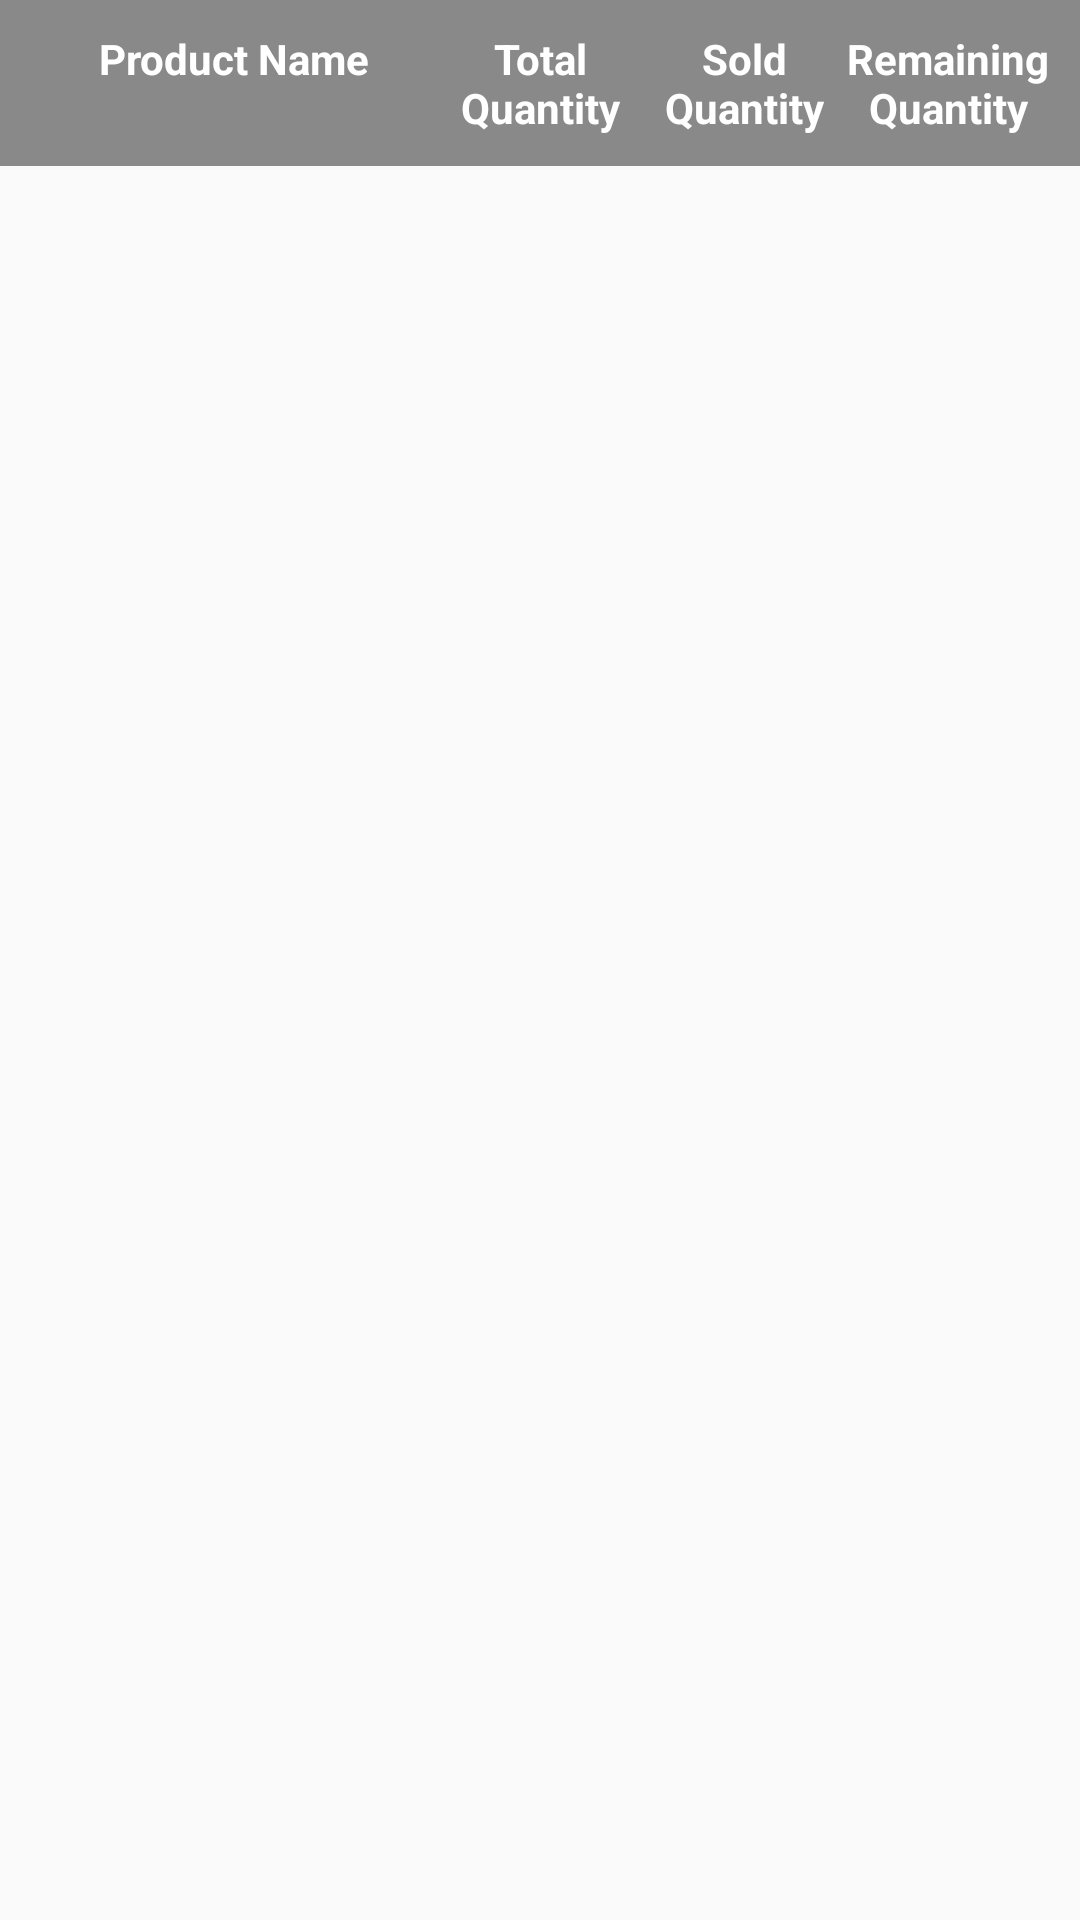

Write the Android layout XML for this screen, with the resource values it uses.
<!-- AndroidManifest.xml: application theme AppTheme -->
<!-- res/layout/fragment_product_balance_report.xml -->
<?xml version="1.0" encoding="utf-8"?>
<LinearLayout xmlns:android="http://schemas.android.com/apk/res/android"
    android:layout_width="match_parent"
    android:layout_height="match_parent"
    android:orientation="vertical" >
    
	<LinearLayout
	    android:layout_width="match_parent"
	    android:layout_height="wrap_content"
	    android:padding="10dp"
        android:background="#898989">

	    <TextView
	        android:layout_width="0dp"
	        android:layout_height="wrap_content"
	        android:layout_weight="2"
	        android:gravity="center_horizontal"
	        android:text="Product Name"
	        android:textStyle="bold"
	        android:textColor="#FFFFFF" />

	    <TextView
	        android:layout_width="0dp"
	        android:layout_height="wrap_content"
	        android:layout_weight="1"
	        android:gravity="center_horizontal"
	        android:text="Total Quantity"
	        android:textStyle="bold"
	        android:textColor="#FFFFFF" />

	    <TextView
	        android:layout_width="0dp"
	        android:layout_height="wrap_content"
	        android:layout_weight="1"
	        android:gravity="center_horizontal"
	        android:text="Sold Quantity"
	        android:textStyle="bold"
	        android:textColor="#FFFFFF" />

	    <TextView
	        android:layout_width="0dp"
	        android:layout_height="wrap_content"
	        android:layout_weight="1"
	        android:gravity="center_horizontal"
	        android:text="Remaining Quantity"
	        android:textStyle="bold"
	        android:textColor="#FFFFFF" />
	</LinearLayout>

	<ListView
	    android:id="@+id/productBalanceReports"
	    android:layout_width="match_parent"
	    android:layout_height="match_parent" />
</LinearLayout>
<!-- resources referenced by this layout -->
<resources>
  <style name="AppTheme" parent="AppBaseTheme">
          
      </style>
  <style name="AppBaseTheme" parent="Theme.AppCompat.Light.NoActionBar">
          
      </style>
</resources>
